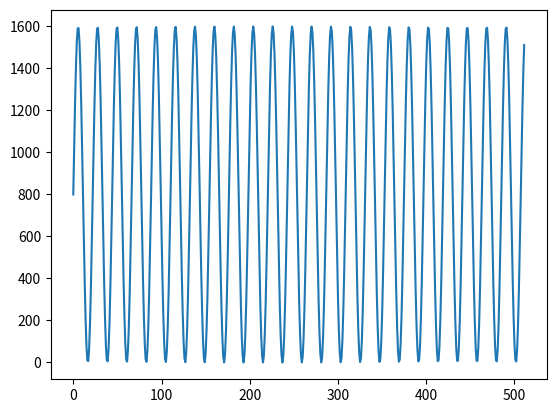

Source code (Python):
#!/usr/bin/python

import numpy as np
import math as mt
import matplotlib.pyplot as plt

NUM_SAMPLES = 512
SAMPLING_RATE = 44100

# one wave length
def onewavelen(FR,AMP):
	x = 0
	y = 0
	
	neg_a = 0
	neg_b = 0
	phase = 0
	stop = 0
	sample = 0
	
	i = 1
	
	while stop == 0:
		x = i / SAMPLING_RATE
		y = mt.sin(2.0 * mt.pi * FR * x ) + 1
		sample = AMP * 0.2 * y

		i = i + 1

		if sample == 2000:
			phase = phase + 1
		elif sample > 2000:
			neg_b = 0
		elif sample < 2000:
			neg_b = 1

		if neg_b != neg_a:
			phase = phase + 1
			neg_a = neg_b
			if phase == 2:
				stop = 1
		elif neg_b == neg_a:
			neg_a = neg_b
			
		if i == NUM_SAMPLES:
			stop = 1
	
	print("one wave len = %i" % i)
	return i

# build wave sample
def sample_prep(FR, DUR, AMP):
	x = 0
	y = 0
	
	waveone = onewavelen(FR,AMP)
	wavenum = int(NUM_SAMPLES/waveone)
	wavelen = wavenum * waveone

	sample = 0
	
	sine_sample = np.zeros(NUM_SAMPLES)
	sine_sample[0] = AMP * 0.2

	for i in range(1,NUM_SAMPLES):
		x = i / SAMPLING_RATE
		y = mt.sin(2.0 * mt.pi * FR * x ) + 1
		sample = AMP * 0.2 * y

		sine_sample[i] = sample

	print("wave len = %i * %i = %i" % (wavenum,waveone,wavelen))
	wave_sample = sine_sample[0:wavelen+1]
	return wave_sample
         
datasin = sample_prep(2000,2,4000)
plt.plot(datasin)
plt.show()
